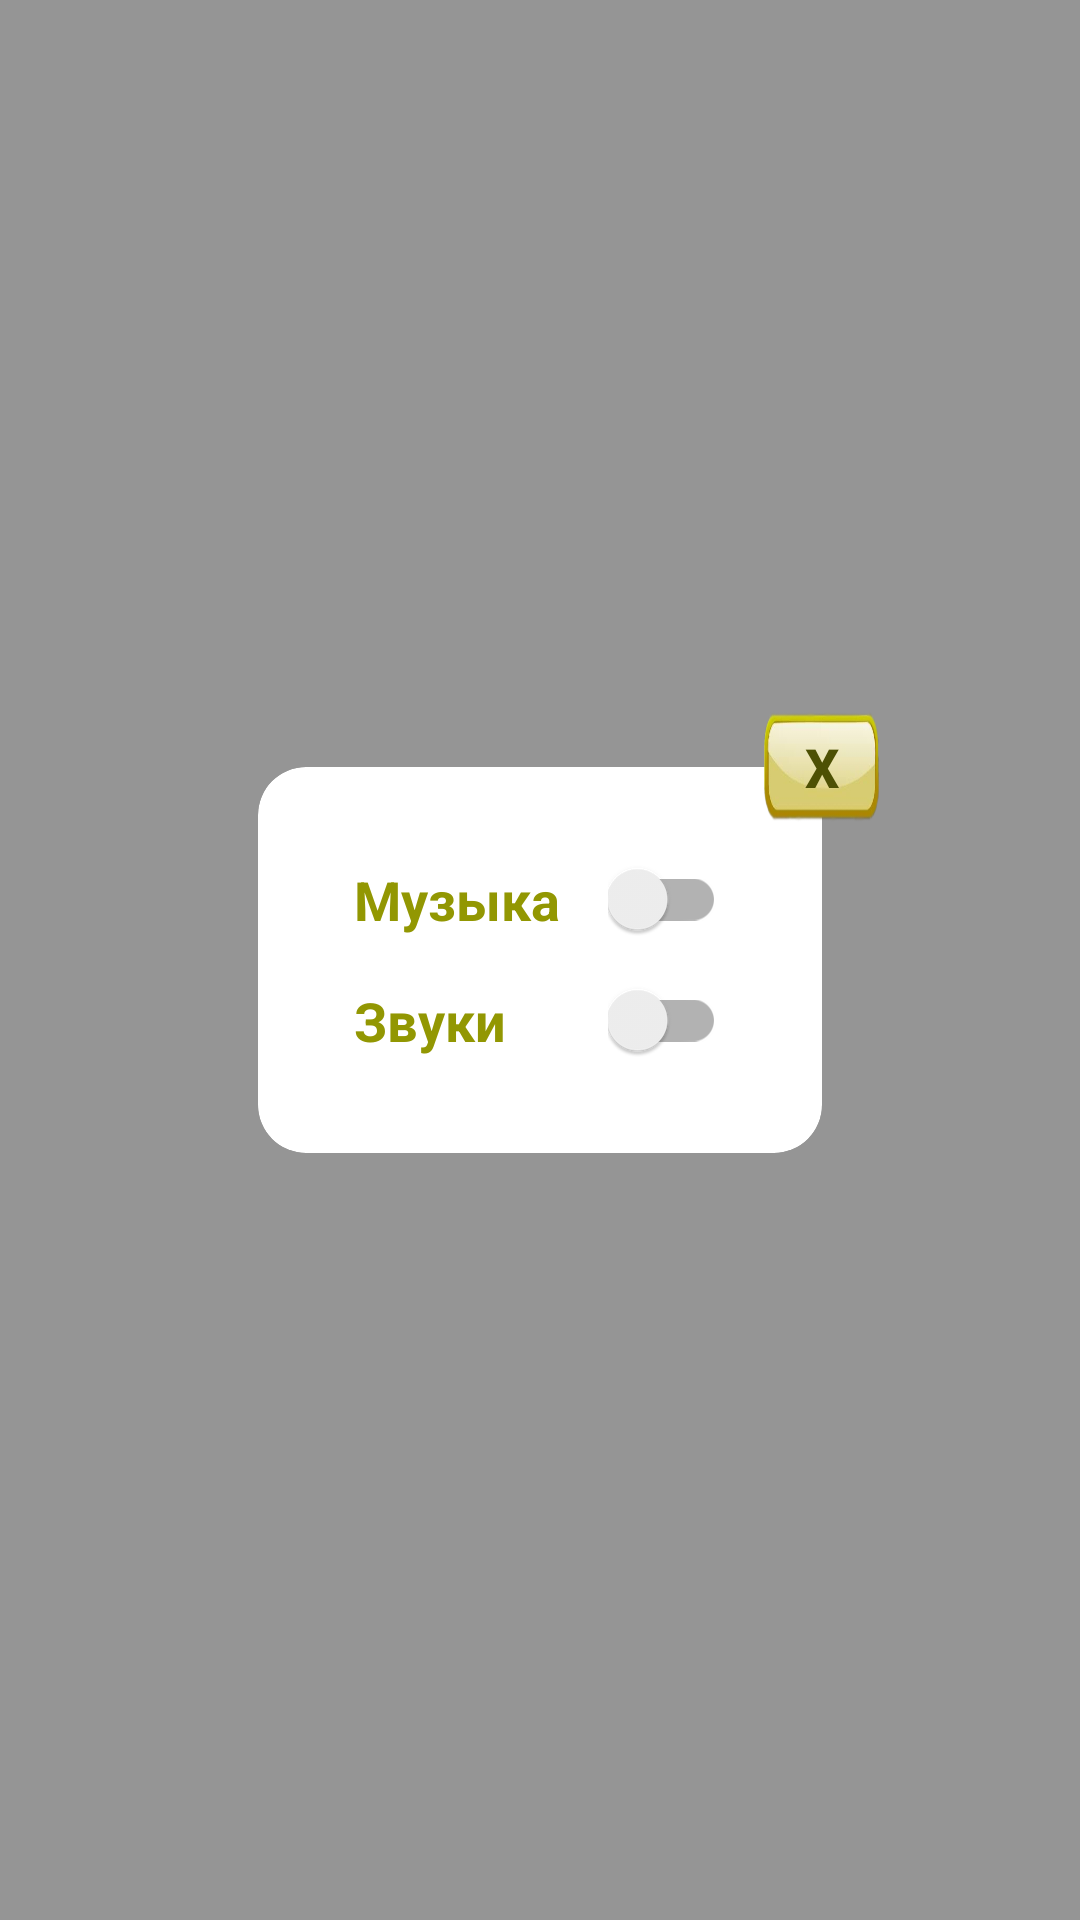

Android layout source for this screen:
<!-- AndroidManifest.xml: application theme Theme.AppCompat.Light.NoActionBar -->
<!-- res/layout/settings_layout.xml -->
<?xml version="1.0" encoding="utf-8"?>
<androidx.constraintlayout.widget.ConstraintLayout xmlns:android="http://schemas.android.com/apk/res/android"
    xmlns:app="http://schemas.android.com/apk/res-auto"
    xmlns:tools="http://schemas.android.com/tools"
    android:layout_width="match_parent"
    android:layout_height="match_parent"
    android:background="#6B090909">


    <androidx.appcompat.widget.AppCompatButton
        android:id="@+id/closeSettBtn"
        android:layout_width="40dp"
        android:layout_height="40dp"
        android:layout_marginEnd="-8dp"
        android:alpha="100"
        android:background="@drawable/button"
        android:backgroundTintMode="add"
        android:text="x"
        android:textColor="#4D5004"
        android:textSize="18sp"
        android:textStyle="bold"
        app:cornerRadius="16dp"
        app:layout_constraintBottom_toTopOf="@+id/cardView2"
        app:layout_constraintEnd_toEndOf="@+id/cardView2"
        app:layout_constraintHorizontal_bias="0.0"
        app:layout_constraintStart_toEndOf="@+id/cardView2"
        app:layout_constraintTop_toTopOf="@+id/cardView2"
        app:layout_constraintVertical_bias="0.0" />

    <androidx.cardview.widget.CardView
        android:id="@+id/cardView2"
        android:layout_width="wrap_content"
        android:layout_height="wrap_content"
        android:layout_marginStart="32dp"
        android:layout_marginTop="8dp"
        android:layout_marginEnd="32dp"
        android:layout_marginBottom="8dp"
        app:cardCornerRadius="16dp"
        app:cardElevation="0dp"
        app:layout_constraintBottom_toBottomOf="parent"
        app:layout_constraintEnd_toEndOf="parent"
        app:layout_constraintStart_toStartOf="parent"
        app:layout_constraintTop_toTopOf="parent">

        <androidx.constraintlayout.widget.ConstraintLayout
            android:layout_width="wrap_content"
            android:layout_height="wrap_content"
            android:elevation="0dp">

            <TextView
                android:id="@+id/textView3"
                android:layout_width="wrap_content"
                android:layout_height="wrap_content"
                android:layout_marginStart="32dp"
                android:layout_marginTop="32dp"
                android:text="Музыка"
                android:textColor="@color/btnText"
                android:textSize="18sp"
                android:textStyle="bold"
                app:layout_constraintStart_toStartOf="parent"
                app:layout_constraintTop_toTopOf="parent" />

            <TextView
                android:id="@+id/textView4"
                android:layout_width="wrap_content"
                android:layout_height="wrap_content"
                android:layout_marginStart="32dp"
                android:layout_marginTop="16dp"
                android:layout_marginBottom="32dp"
                android:text="Звуки"
                android:textColor="@color/btnText"
                android:textSize="18sp"
                android:textStyle="bold"
                app:layout_constraintBottom_toBottomOf="parent"
                app:layout_constraintStart_toStartOf="parent"
                app:layout_constraintTop_toBottomOf="@+id/textView3" />

            <androidx.appcompat.widget.SwitchCompat
                android:id="@+id/musicSwitch"
                android:layout_width="wrap_content"
                android:layout_height="wrap_content"
                android:layout_marginStart="16dp"
                android:layout_marginEnd="32dp"
                app:layout_constraintBottom_toBottomOf="@+id/textView3"
                app:layout_constraintEnd_toEndOf="parent"
                app:layout_constraintStart_toEndOf="@+id/textView3"
                app:layout_constraintTop_toTopOf="@+id/textView3"
                tools:ignore="UseSwitchCompatOrMaterialXml" />

            <androidx.appcompat.widget.SwitchCompat
                android:id="@+id/soundSwitch"
                android:layout_width="wrap_content"
                android:layout_height="wrap_content"
                app:layout_constraintBottom_toBottomOf="@+id/textView4"
                app:layout_constraintEnd_toEndOf="@+id/musicSwitch"
                app:layout_constraintStart_toStartOf="@+id/musicSwitch"
                app:layout_constraintTop_toTopOf="@+id/textView4"
                tools:ignore="UseSwitchCompatOrMaterialXml" />
        </androidx.constraintlayout.widget.ConstraintLayout>
    </androidx.cardview.widget.CardView>

</androidx.constraintlayout.widget.ConstraintLayout>
<!-- resources referenced by this layout -->
<resources>
  <color name="btnText">#929702</color>
  <!-- drawable button: png bitmap (drawable, 39254 bytes) -->
</resources>
